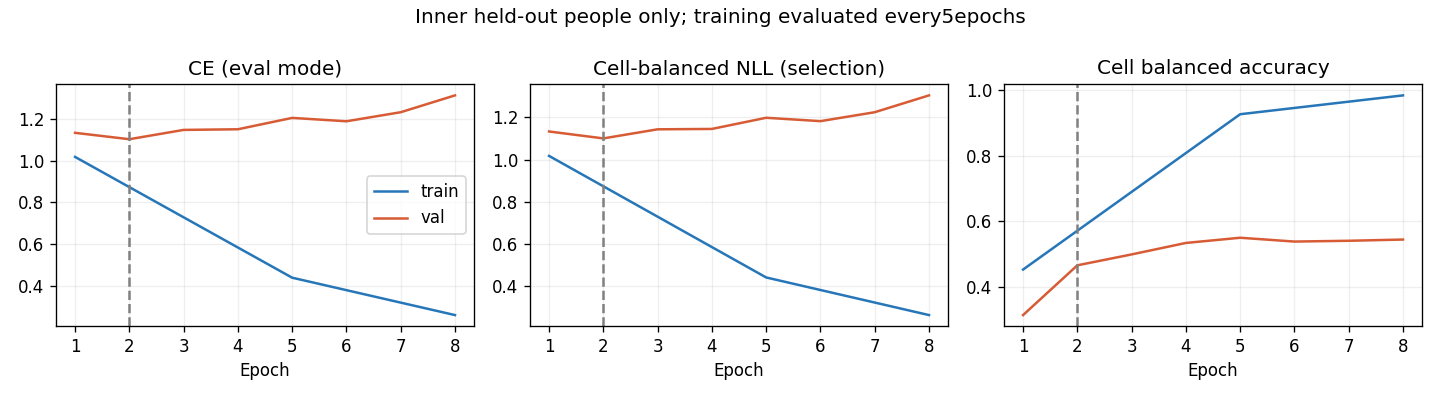

The data file committed next to this chart (first rows):
epoch, optimization_ce, train_ce, train_cell_nll, train_cell_ba, val_ce, val_cell_nll, val_cell_ba, raw_val_ce, raw_val_cell_nll, raw_val_cell_ba
1, 1.123, 1.018, 1.017, 0.453, 1.133, 1.133, 0.314, 1.133, 1.133, 0.314
2, 0.999, , , , 1.102, 1.1, 0.4659, 1.102, 1.1, 0.4659
3, 0.8748, , , , 1.147, 1.144, 0.4992, 1.147, 1.144, 0.4992
4, 0.7656, , , , 1.15, 1.145, 0.5342, 1.15, 1.145, 0.5342
5, 0.6771, 0.4393, 0.4389, 0.9273, 1.205, 1.198, 0.5501, 1.205, 1.198, 0.5501
6, 0.5945, , , , 1.188, 1.182, 0.5384, 1.188, 1.182, 0.5384
7, 0.5596, , , , 1.232, 1.225, 0.5409, 1.232, 1.225, 0.5409
8, 0.5134, 0.2603, 0.26, 0.9848, 1.312, 1.305, 0.5446, 1.312, 1.305, 0.5446
